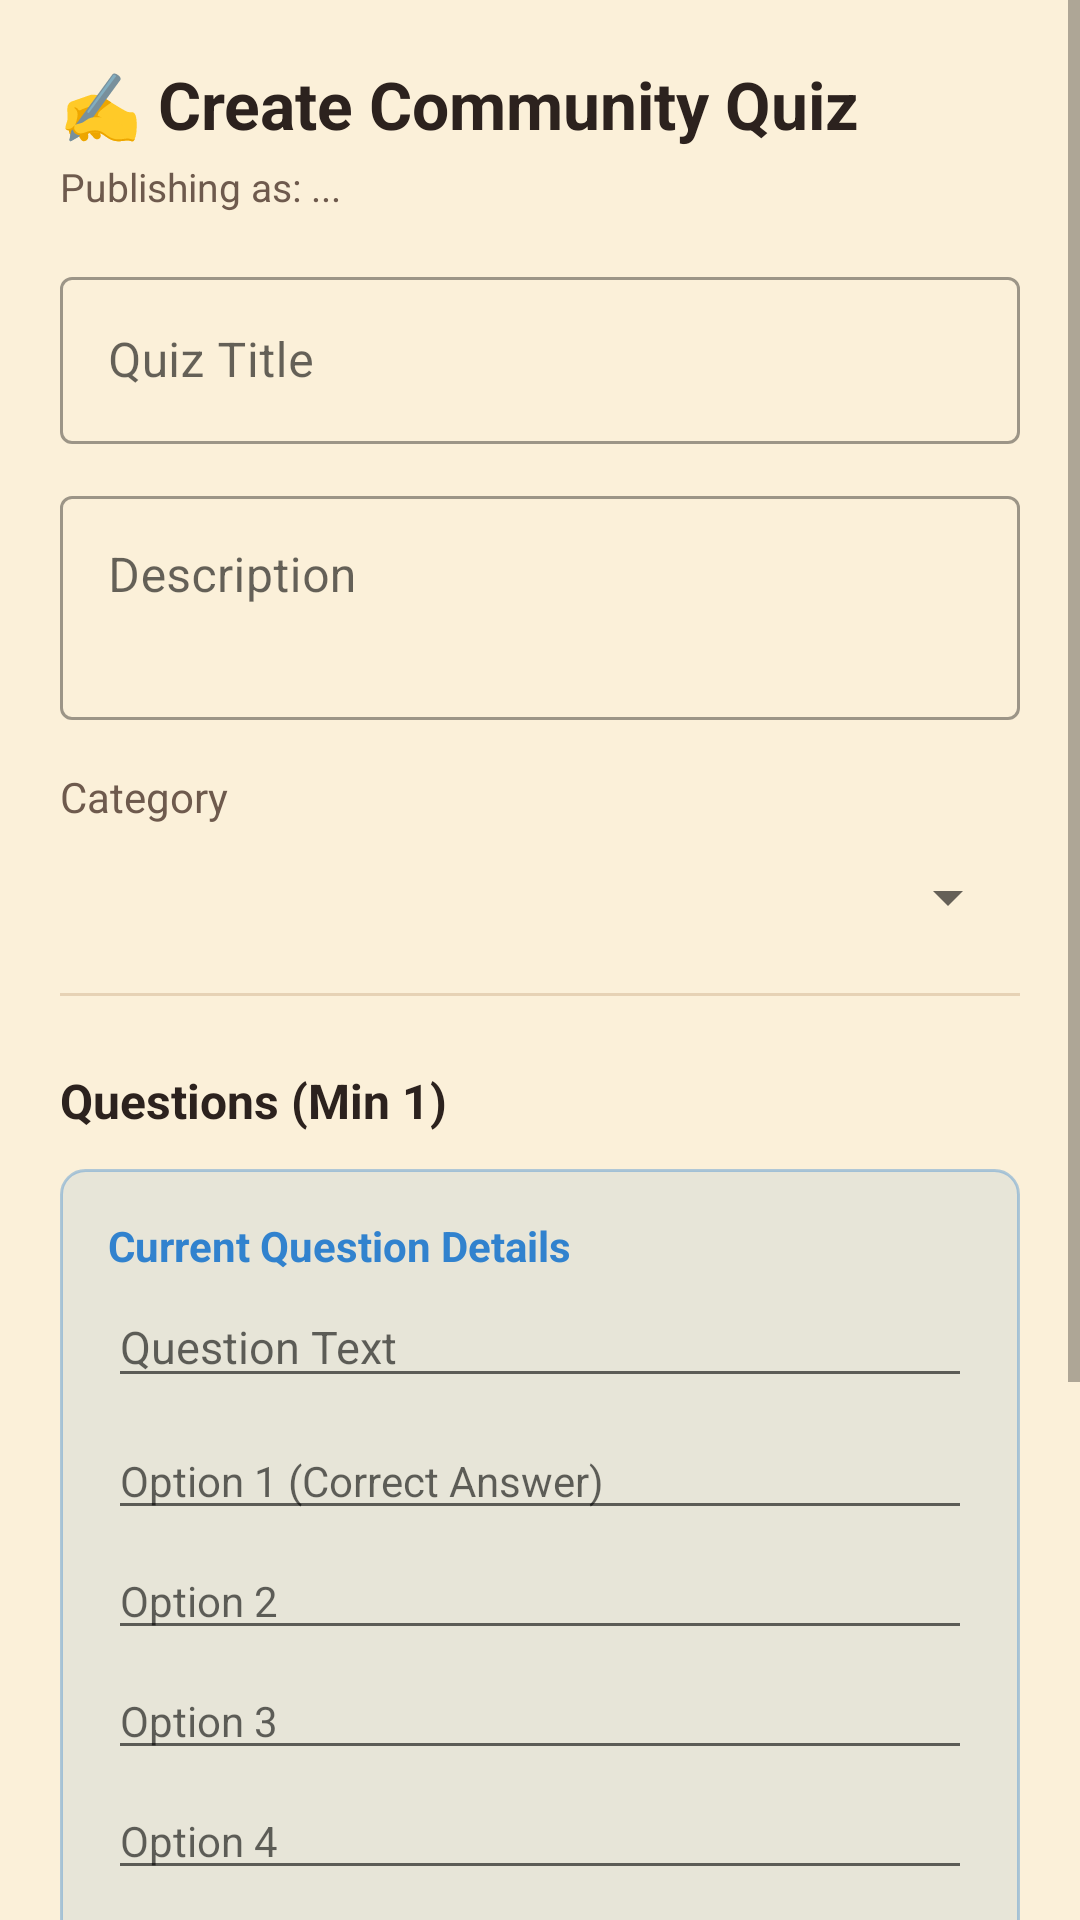

Here is an Android app screen rendered from its layout file. Give the layout XML and the strings, colors and styles it references.
<!-- AndroidManifest.xml: application theme Theme.MyFirstAndroidApplication -->
<!-- res/layout/fragment_quiz_editor.xml -->
<?xml version="1.0" encoding="utf-8"?>
<ScrollView xmlns:android="http://schemas.android.com/apk/res/android"
    xmlns:app="http://schemas.android.com/apk/res-auto"
    android:id="@+id/editorRoot"
    android:layout_width="match_parent"
    android:layout_height="match_parent"
    android:fillViewport="true"
    android:background="@color/kindle_sepia_bg">

    <LinearLayout
        android:layout_width="match_parent"
        android:layout_height="wrap_content"
        android:orientation="vertical"
        android:padding="20dp">

        <TextView
            android:id="@+id/tvEditorTitle"
            android:layout_width="wrap_content"
            android:layout_height="wrap_content"
            android:text="✍️ Create Community Quiz"
            android:textSize="22sp"
            android:textStyle="bold"
            android:textColor="@color/kindle_sepia_text" />

        <TextView
            android:id="@+id/tvAuthorPreview"
            android:layout_width="wrap_content"
            android:layout_height="wrap_content"
            android:text="Publishing as: ..."
            android:textSize="13sp"
            android:textColor="@color/kindle_sepia_subtext"
            android:layout_marginTop="4dp" />

        <com.google.android.material.textfield.TextInputLayout
            android:id="@+id/tilQuizTitle"
            style="@style/Widget.MaterialComponents.TextInputLayout.OutlinedBox"
            android:layout_width="match_parent"
            android:layout_height="wrap_content"
            android:layout_marginTop="16dp"
            android:hint="Quiz Title">
            <com.google.android.material.textfield.TextInputEditText
                android:id="@+id/etQuizTitle"
                android:layout_width="match_parent"
                android:layout_height="wrap_content" />
        </com.google.android.material.textfield.TextInputLayout>

        <com.google.android.material.textfield.TextInputLayout
            android:id="@+id/tilQuizDescription"
            style="@style/Widget.MaterialComponents.TextInputLayout.OutlinedBox"
            android:layout_width="match_parent"
            android:layout_height="wrap_content"
            android:layout_marginTop="12dp"
            android:hint="Description">
            <com.google.android.material.textfield.TextInputEditText
                android:id="@+id/etQuizDescription"
                android:layout_width="match_parent"
                android:layout_height="wrap_content"
                android:minLines="2"
                android:gravity="top" />
        </com.google.android.material.textfield.TextInputLayout>

        <TextView
            android:id="@+id/tvLabelCategory"
            android:layout_width="wrap_content"
            android:layout_height="wrap_content"
            android:layout_marginTop="16dp"
            android:text="Category"
            android:textSize="14sp"
            android:textColor="@color/kindle_sepia_subtext" />

        <Spinner
            android:id="@+id/spinnerCategory"
            android:layout_width="match_parent"
            android:layout_height="wrap_content"
            android:layout_marginTop="4dp"
            android:minHeight="40dp" />

        <View
            android:layout_width="match_parent"
            android:layout_height="1dp"
            android:layout_marginTop="12dp"
            android:background="@color/kindle_sepia_divider" />

        <TextView
            android:id="@+id/tvLabelQuestions"
            android:layout_width="wrap_content"
            android:layout_height="wrap_content"
            android:layout_marginTop="24dp"
            android:text="Questions (Min 1)"
            android:textSize="16sp"
            android:textStyle="bold"
            android:textColor="@color/kindle_sepia_text" />

        
        <LinearLayout
            android:id="@+id/questionEditorCard"
            android:layout_width="match_parent"
            android:layout_height="wrap_content"
            android:layout_marginTop="12dp"
            android:orientation="vertical"
            android:background="@drawable/bg_callout_box"
            android:padding="16dp">

            <TextView
                android:id="@+id/tvQuestionCountLabel"
                android:layout_width="wrap_content"
                android:layout_height="wrap_content"
                android:text="Current Question Details"
                android:textSize="14sp"
                android:textStyle="bold"
                android:textColor="@color/accent" />

            
            <TextView
                android:id="@+id/tvQuestionCategoryDisplay"
                android:layout_width="wrap_content"
                android:layout_height="wrap_content"
                android:layout_marginTop="8dp"
                android:text="Category: JNI Documentation"
                android:textSize="13sp"
                android:textColor="@color/kindle_sepia_subtext"
                android:visibility="gone" />

            <EditText
                android:id="@+id/etQuestionText"
                android:layout_width="match_parent"
                android:layout_height="wrap_content"
                android:layout_marginTop="4dp"
                android:hint="Question Text"
                android:textSize="15sp" />

            <EditText
                android:id="@+id/etOption0"
                android:layout_width="match_parent"
                android:layout_height="wrap_content"
                android:layout_marginTop="8dp"
                android:hint="Option 1 (Correct Answer)"
                android:textSize="14sp" />

            <EditText
                android:id="@+id/etOption1"
                android:layout_width="match_parent"
                android:layout_height="wrap_content"
                android:layout_marginTop="4dp"
                android:hint="Option 2"
                android:textSize="14sp" />

            <EditText
                android:id="@+id/etOption2"
                android:layout_width="match_parent"
                android:layout_height="wrap_content"
                android:layout_marginTop="4dp"
                android:hint="Option 3"
                android:textSize="14sp" />

            <EditText
                android:id="@+id/etOption3"
                android:layout_width="match_parent"
                android:layout_height="wrap_content"
                android:layout_marginTop="4dp"
                android:hint="Option 4"
                android:textSize="14sp" />

            <EditText
                android:id="@+id/etExplanation"
                android:layout_width="match_parent"
                android:layout_height="wrap_content"
                android:layout_marginTop="8dp"
                android:hint="Explanation"
                android:textSize="14sp" />

            <com.google.android.material.button.MaterialButton
                android:id="@+id/btnAddQuestionToList"
                style="@style/Widget.MaterialComponents.Button.TextButton"
                android:layout_width="match_parent"
                android:layout_height="wrap_content"
                android:layout_marginTop="12dp"
                android:text="Add Question to Quiz"
                android:textAllCaps="false" />

        </LinearLayout>

        <TextView
            android:id="@+id/tvAddedQuestionsCount"
            android:layout_width="wrap_content"
            android:layout_height="wrap_content"
            android:layout_marginTop="12dp"
            android:text="Questions added: 0"
            android:textColor="@color/kindle_sepia_subtext" />

        <FrameLayout
            android:layout_width="match_parent"
            android:layout_height="wrap_content"
            android:layout_marginTop="32dp">

            <com.google.android.material.button.MaterialButton
                android:id="@+id/btnUploadQuiz"
                android:layout_width="match_parent"
                android:layout_height="56dp"
                android:text="Upload to Community 🚀"
                android:textAllCaps="false"
                android:textSize="16sp"
                app:cornerRadius="12dp"
                app:backgroundTint="@color/accent" />

            <ProgressBar
                android:id="@+id/uploadProgress"
                android:layout_width="32dp"
                android:layout_height="32dp"
                android:layout_gravity="center"
                android:visibility="gone"
                android:indeterminateTint="#FFFFFF" />
        </FrameLayout>

    </LinearLayout>
</ScrollView>
<!-- resources referenced by this layout -->
<resources>
  <color name="accent">#3182CE</color>
  <color name="kindle_sepia_bg">#FBF0D9</color>
  <color name="kindle_sepia_divider">#E6D2B5</color>
  <color name="kindle_sepia_subtext">#6E5A4D</color>
  <color name="kindle_sepia_text">#2C221E</color>
  <!-- drawable bg_callout_box (drawable) -->
  <?xml version="1.0" encoding="utf-8"?>
  <shape xmlns:android="http://schemas.android.com/apk/res/android"
      android:shape="rectangle">
      <corners android:radius="8dp" />
      <solid android:color="#1A3182CE" />
      <stroke
          android:width="1dp"
          android:color="#603182CE" />
  </shape>
  <style name="Theme.MyFirstAndroidApplication" parent="Theme.MaterialComponents.DayNight.NoActionBar">
          <item name="colorPrimary">@color/primary</item>
          <item name="colorPrimaryVariant">@color/primary_dark</item>
          <item name="colorOnPrimary">@color/white</item>
          <item name="colorSecondary">@color/accent</item>
          <item name="android:statusBarColor">@color/primary_dark</item>
      </style>
  <color name="primary">#2D3748</color>
  <color name="primary_dark">#1A202C</color>
  <color name="white">#FFFFFFFF</color>
</resources>
